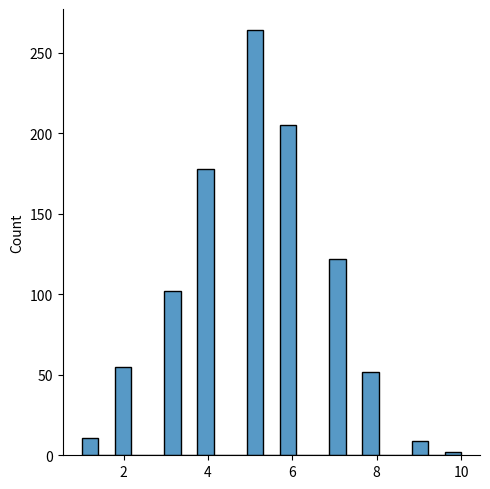
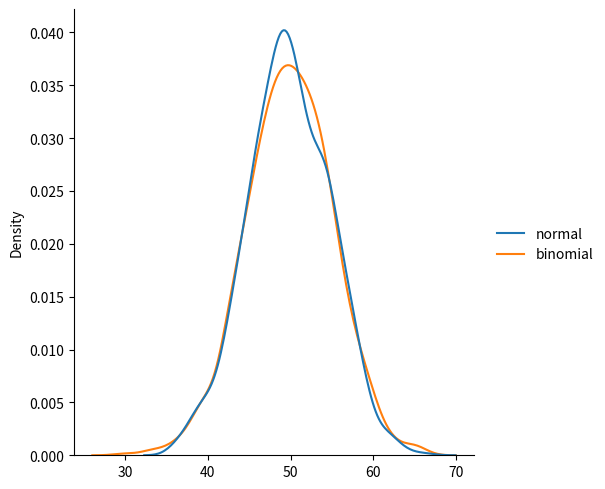

These figures' Python source, in order:
# This is a discrete distribution
# It describes the outcome of binary scenarios, e.g. toss of a coin, it will result to either heads or tails

# It has three parameters:
# n - number of trials
# p - probability of occurence of each trial
# size - the shape of the returned array

from numpy import random
import matplotlib.pyplot as plt
import seaborn as sns

x = random.binomial(n=10, p=0.5, size=10)
print(x)

sns.displot(random.binomial(n=10, p=0.5, size=1000))
plt.show()

###

data = {
    "normal": random.normal(loc=50, scale=5, size=1000),
    "binomial": random.binomial(n=100,p=0.5,size=1000)
}
sns.displot(data, kind="kde")
plt.show()